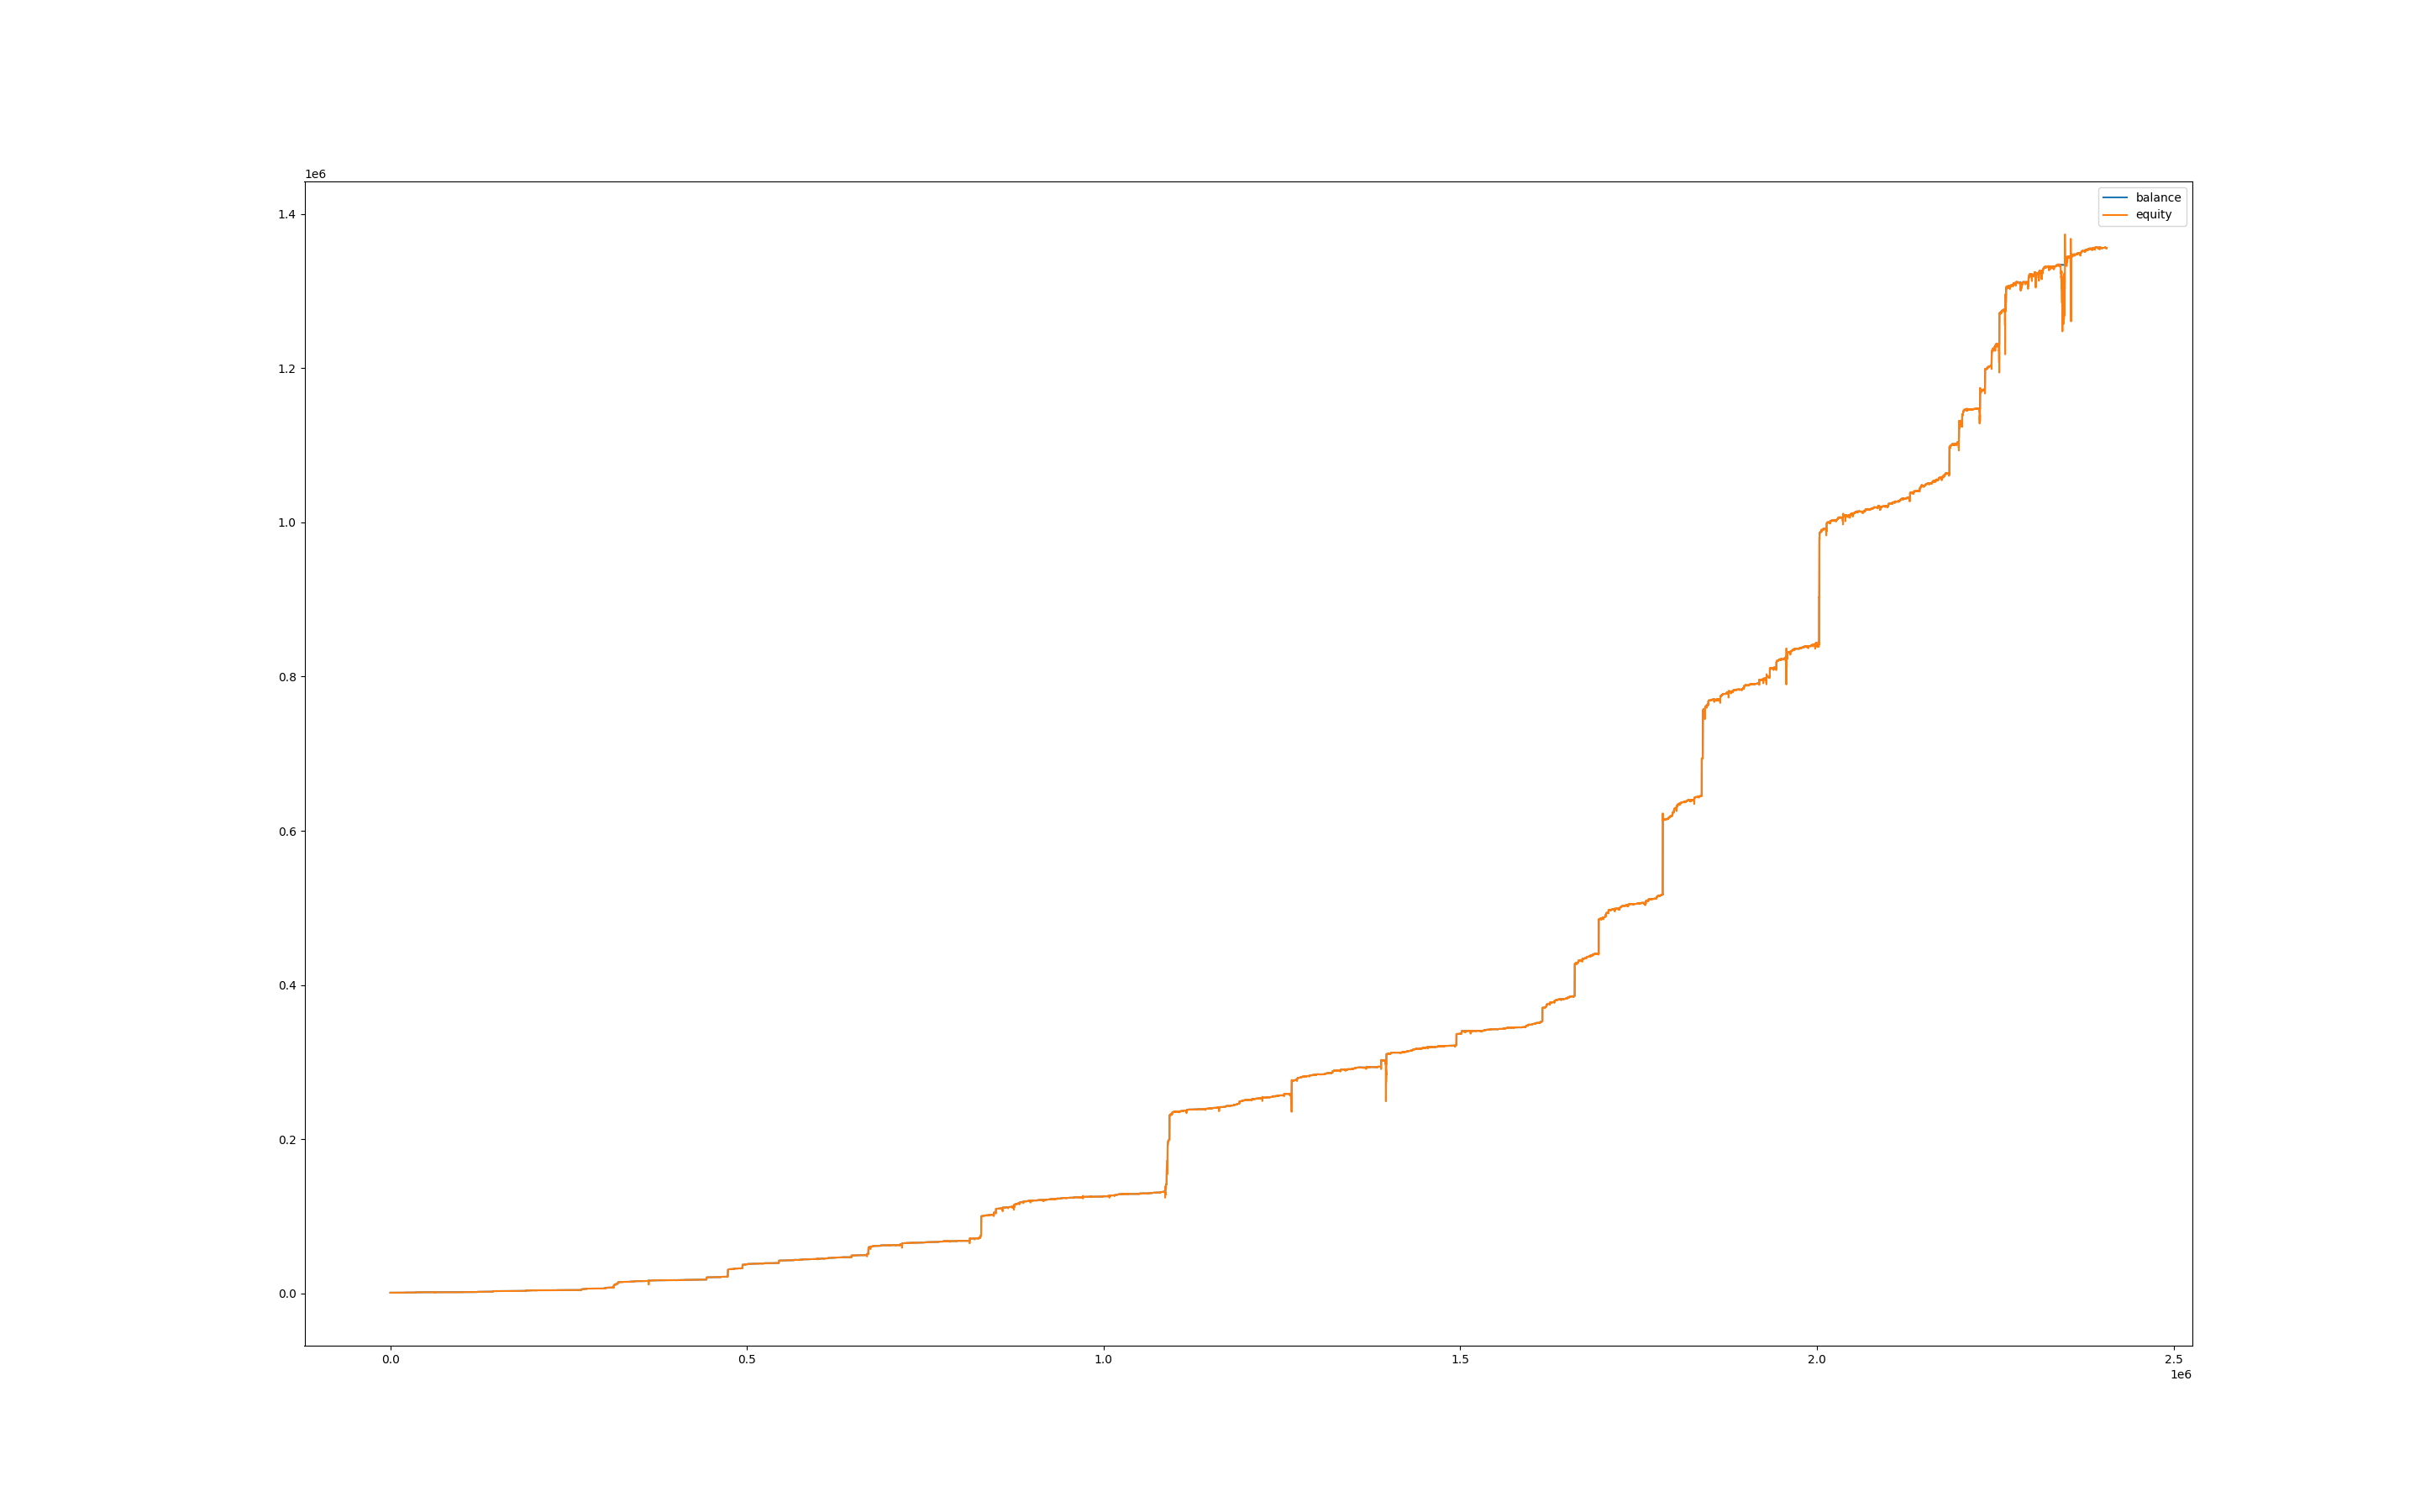

The file beside this chart, header and first rows:
, balance, equity, balance_btc, equity_btc
0, 1000, 1000, 0.0, 0.0
60, 1000, 1000, 0.0, 0.0
120, 1000, 1000, 0.0, 0.0
180, 1000, 1000, 0.0, 0.0
240, 999.9, 1000, 0.0, 0.0
300, 999.9, 999.9, 0.0, -0.01944
360, 999.9, 999.9, 0.0, 0.0
420, 999.9, 999.9, 0.0, 0.0
480, 999.9, 999.9, 0.0, 0.0
540, 999.9, 999.9, 0.0, 0.0
600, 999.9, 999.9, 0.0, 0.0
660, 999.9, 999.6, 0.0, -0.2388
720, 999.9, 999.1, 0.0, -0.7966
780, 999.9, 999.9, 0.0, 0.03386
840, 1000, 1000, 0.0, 0.3778
900, 999.9, 1000, 0.0, 0.08285
960, 999.9, 998.3, 0.0, -1.594
1020, 999.9, 998.4, 0.0, -1.496
1080, 999.9, 998.3, 0.0, -1.583
1140, 999.9, 998.6, 0.0, -1.296
1200, 999.9, 998.4, 0.0, -1.469
1260, 999.9, 999.3, 0.0, -0.5939
1320, 999.9, 999, 0.0, -0.9282
1380, 999.9, 999.3, 0.0, -0.5534
1440, 1000, 1000, 0.0, 0.4091
1500, 1000, 1000, 0.0, 0.04839
1560, 1000, 999.9, 0.0, -0.1172
1620, 1000, 999.5, 0.0, -0.4299
1680, 1000, 999.8, 0.0, -0.1284
1740, 1000, 999.9, 0.0, -0.08747
1800, 1000, 1000, 0.0, 0.03908
1860, 1001, 1000, 0.0, 0.4224
1920, 1001, 1001, 0.0, 0.0
1980, 1001, 1001, 0.0, 0.0
2040, 1001, 1001, 0.0, -0.3167
2100, 1001, 1001, 0.0, -0.1304
2160, 1001, 1001, 0.0, -0.3167
2220, 1001, 1002, 0.0, 0.2757
2280, 1002, 1002, 0.0, 0.4005
2340, 1002, 1002, 0.0, 0.0
2400, 1002, 1002, 0.0, 0.0
2460, 1002, 1002, 0.0, 0.1161
2520, 1002, 1002, 0.0, 0.7207
2580, 1002, 1002, 0.0, 0.7039
2640, 1002, 1003, 0.0, 0.8873
2700, 1002, 1003, 0.0, 0.878
2760, 1002, 1002, 0.0, 0.0
2820, 1002, 1002, 0.0, 0.0
2880, 1002, 1002, 0.0, 0.0
2940, 1002, 1002, 0.0, -0.3637
3000, 1002, 1002, 0.0, -0.2051
3060, 1002, 1002, 0.0, -0.2742
3120, 1002, 1001, 0.0, -0.7143
3180, 1003, 1001, 0.0, -1.325
3240, 1003, 1003, 0.0, -0.05396
3300, 1003, 1002, 0.0, -0.5049
3360, 1003, 1002, 0.0, -0.9365
3420, 1003, 1002, 0.0, -0.5627
3480, 1003, 1002, 0.0, -0.6976
3540, 1003, 1002, 0.0, -0.3854
... 40,043 more rows
